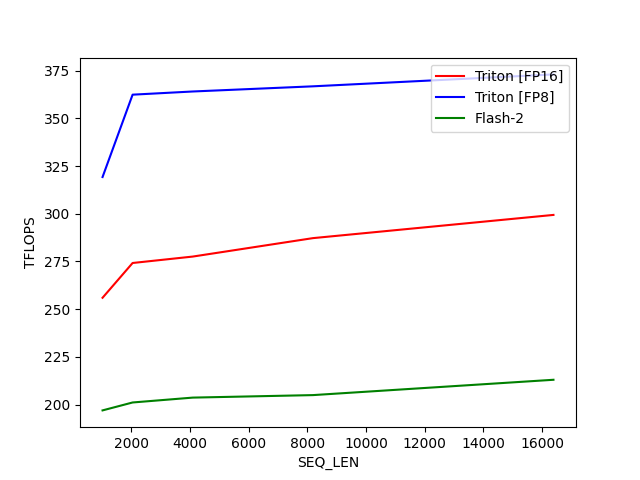

The table this chart was drawn from, first rows:
SEQ_LEN, Triton [FP16], Triton [FP8], Flash-2
1024, 256, 319.2, 197
2048, 274.2, 362.4, 201.1
4096, 277.6, 364.1, 203.7
8192, 287.2, 366.8, 205
16384, 299.4, 373, 213
